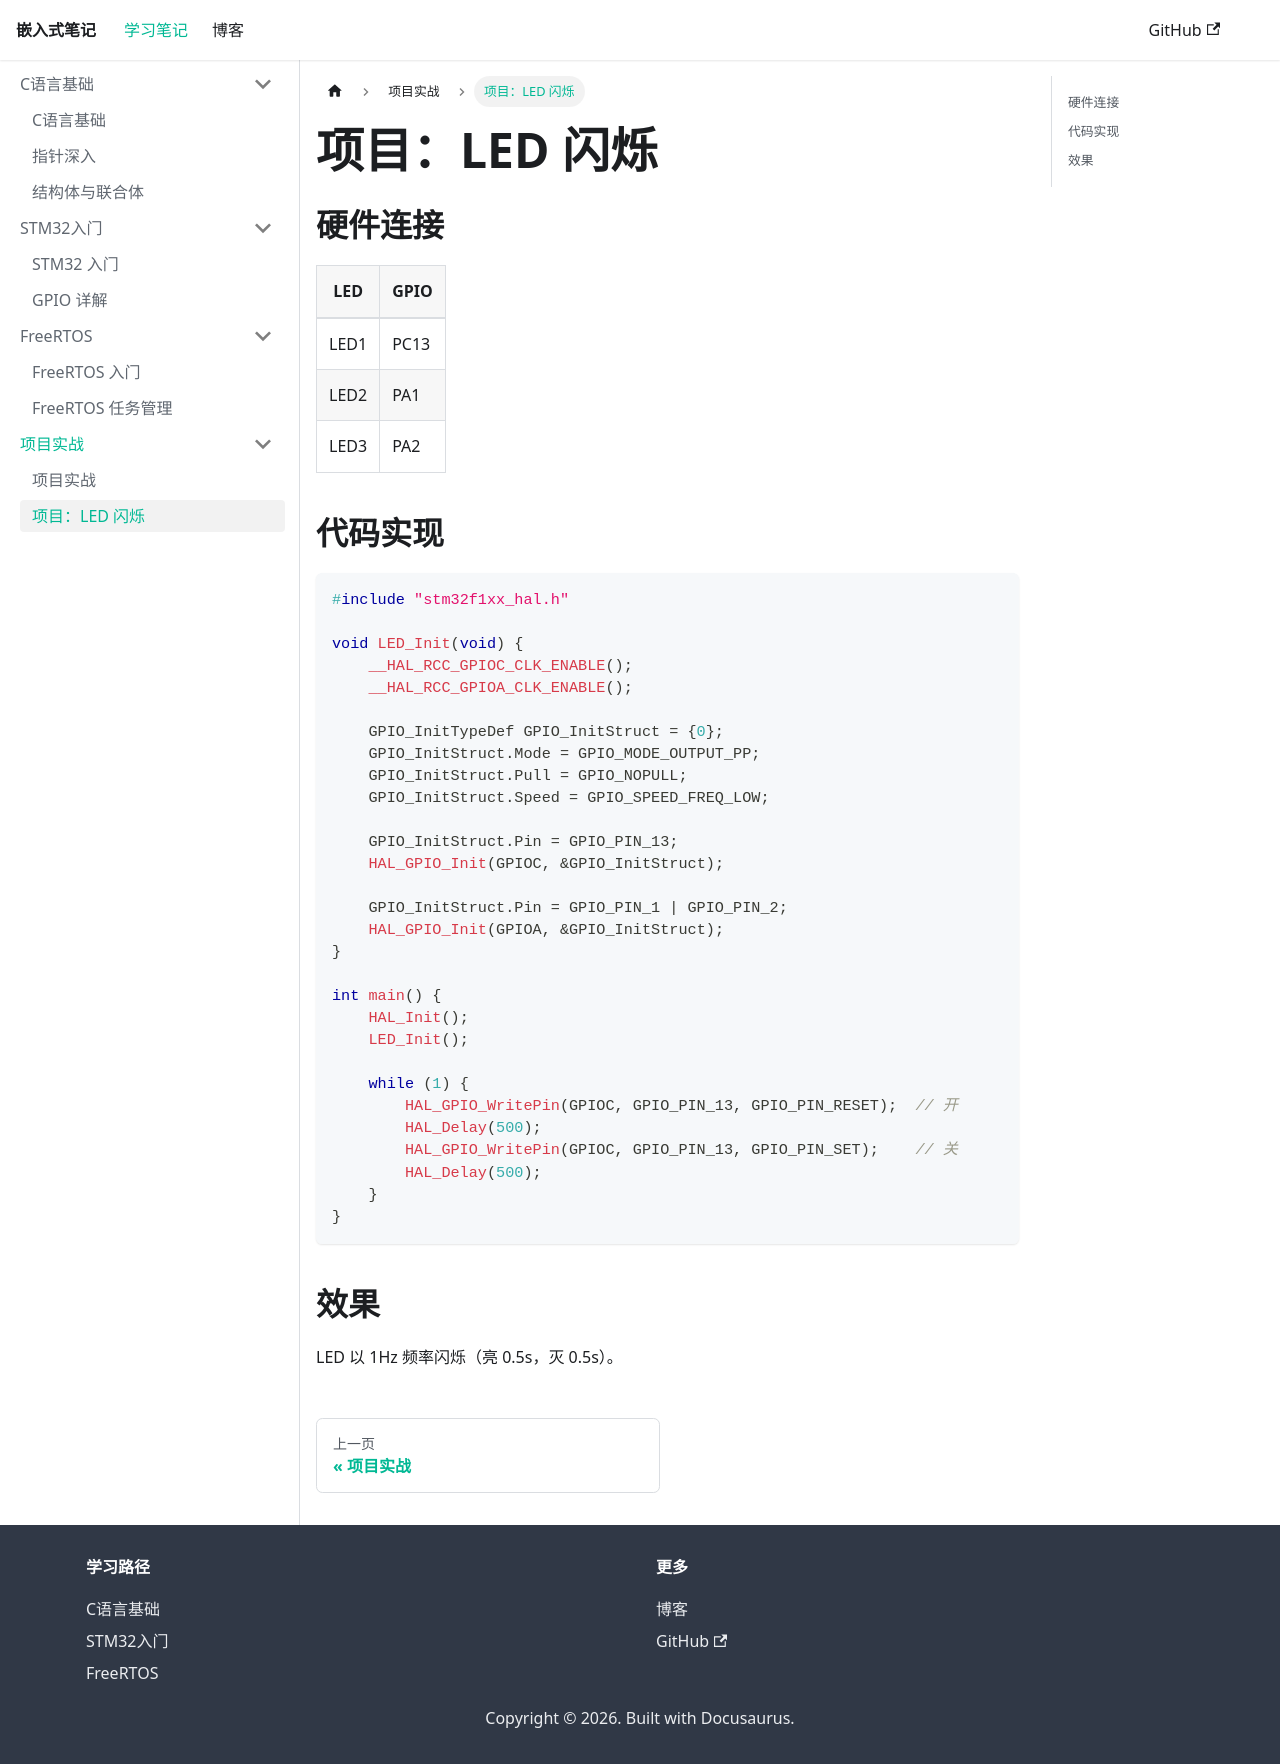

repository: Dmai418/embedded-blog · page: docs/projects/led/index.html · generator: docusaurus

---
sidebar_position: 2
---

# 项目：LED 闪烁

## 硬件连接

| LED | GPIO |
|-----|------|
| LED1 | PC13 |
| LED2 | PA1  |
| LED3 | PA2  |

## 代码实现

```c
#include "stm32f1xx_hal.h"

void LED_Init(void) {
    __HAL_RCC_GPIOC_CLK_ENABLE();
    __HAL_RCC_GPIOA_CLK_ENABLE();
    
    GPIO_InitTypeDef GPIO_InitStruct = {0};
    GPIO_InitStruct.Mode = GPIO_MODE_OUTPUT_PP;
    GPIO_InitStruct.Pull = GPIO_NOPULL;
    GPIO_InitStruct.Speed = GPIO_SPEED_FREQ_LOW;
    
    GPIO_InitStruct.Pin = GPIO_PIN_13;
    HAL_GPIO_Init(GPIOC, &GPIO_InitStruct);
    
    GPIO_InitStruct.Pin = GPIO_PIN_1 | GPIO_PIN_2;
    HAL_GPIO_Init(GPIOA, &GPIO_InitStruct);
}

int main() {
    HAL_Init();
    LED_Init();
    
    while (1) {
        HAL_GPIO_WritePin(GPIOC, GPIO_PIN_13, GPIO_PIN_RESET);  // 开
        HAL_Delay(500);
        HAL_GPIO_WritePin(GPIOC, GPIO_PIN_13, GPIO_PIN_SET);    // 关
        HAL_Delay(500);
    }
}
```

## 效果

LED 以 1Hz 频率闪烁（亮 0.5s，灭 0.5s）。
